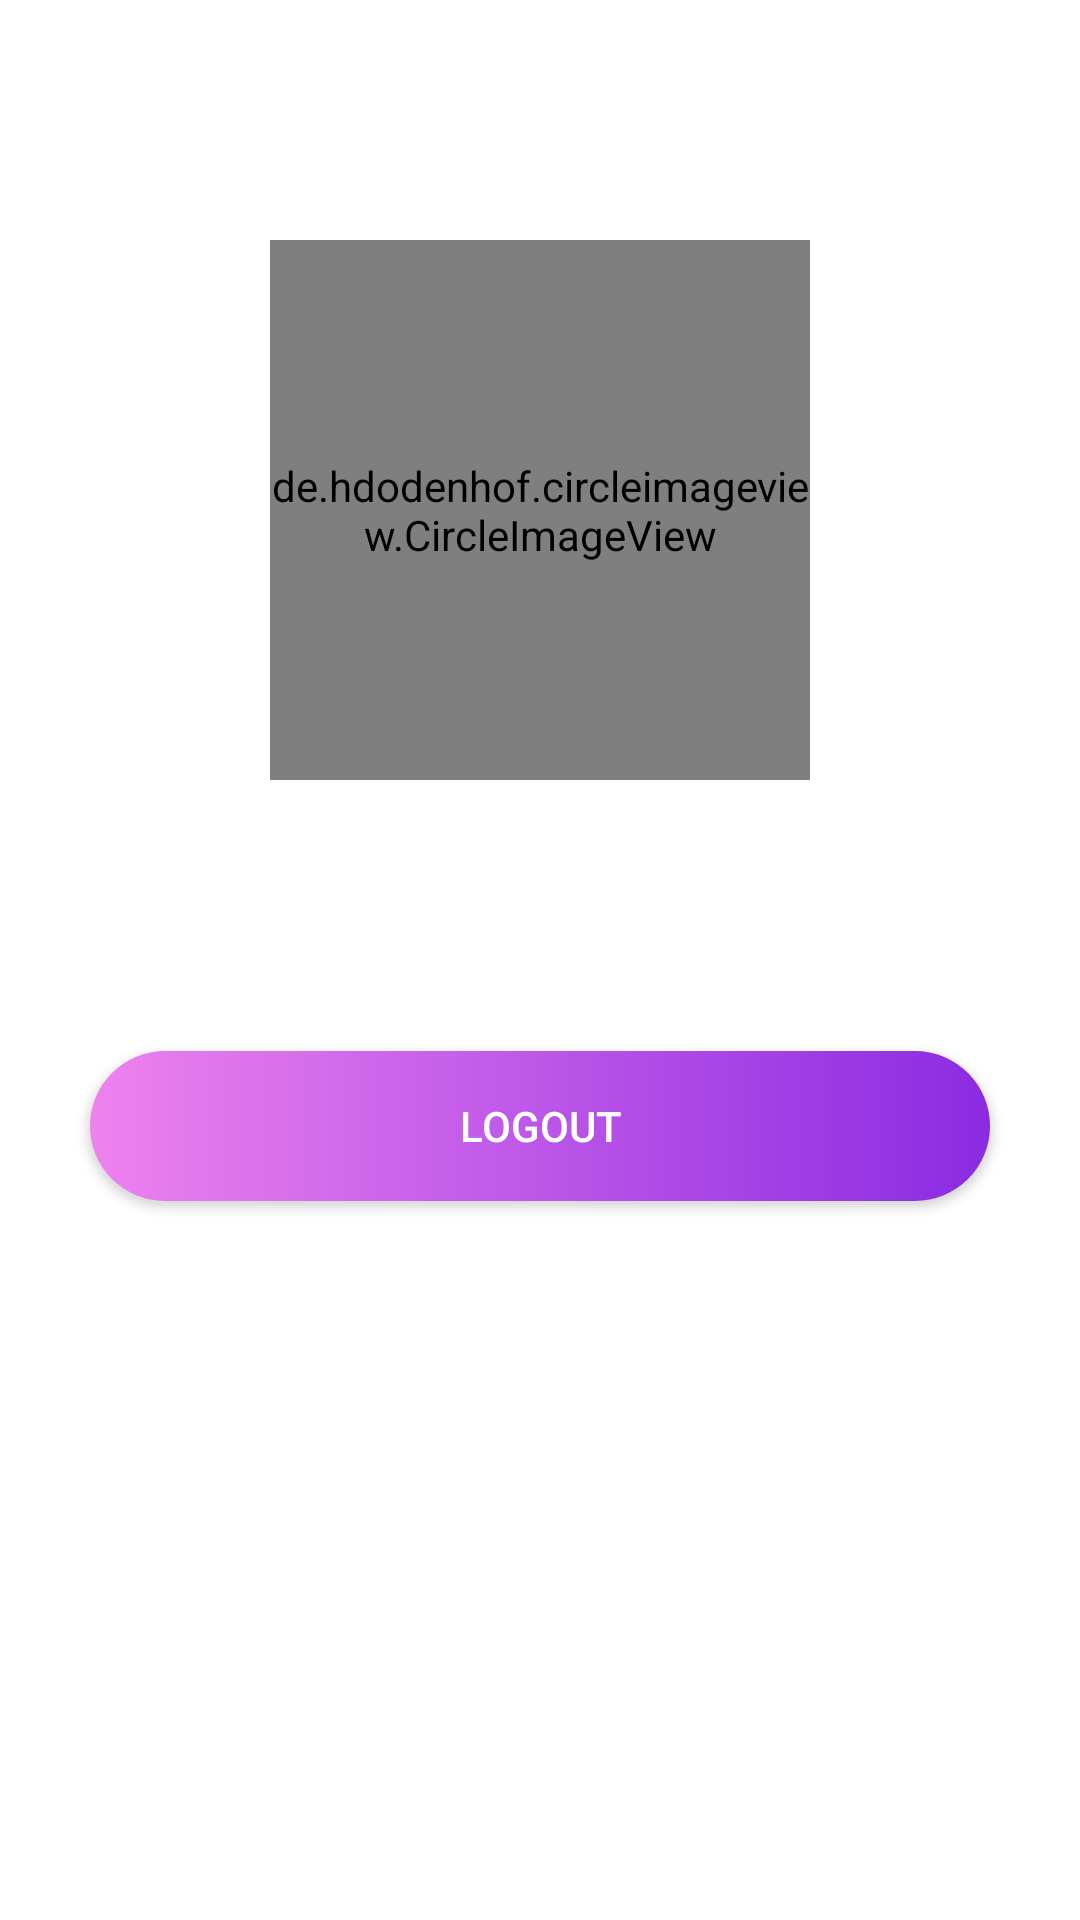

Reconstruct the res/layout file that produces this screen, plus the resources it refers to.
<!-- AndroidManifest.xml: application theme Theme.AppVideo -->
<!-- res/layout/activity_profile.xml -->
<?xml version="1.0" encoding="utf-8"?>
<androidx.constraintlayout.widget.ConstraintLayout xmlns:android="http://schemas.android.com/apk/res/android"
    xmlns:app="http://schemas.android.com/apk/res-auto"
    xmlns:tools="http://schemas.android.com/tools"
    android:layout_width="match_parent"
    android:layout_height="match_parent"
    tools:context=".ui.views.ProfileActivity">

        <ImageView
            android:id="@+id/iv_back_pa"
            android:layout_width="40dp"
            android:layout_height="40dp"
            android:layout_margin="10dp"
            android:importantForAccessibility="no"
            android:src="@drawable/ic_arrow_back_40_black"
            app:layout_constraintStart_toStartOf="parent"
            app:layout_constraintTop_toTopOf="parent" />

        <de.hdodenhof.circleimageview.CircleImageView
            android:id="@+id/civ_user_pa"
            android:layout_width="180dp"
            android:layout_height="180dp"
            android:layout_marginTop="80dp"
            app:layout_constraintEnd_toEndOf="parent"
            app:layout_constraintStart_toStartOf="parent"
            app:layout_constraintTop_toTopOf="parent" />

        <TextView
            android:id="@+id/tv_username_pa"
            android:layout_width="wrap_content"
            android:layout_height="wrap_content"
            android:layout_marginTop="20dp"
            android:gravity="center"
            android:textColor="@color/blue_violet"
            android:textSize="30sp"
            android:textStyle="bold"
            app:layout_constraintEnd_toEndOf="parent"
            app:layout_constraintStart_toStartOf="parent"
            app:layout_constraintTop_toBottomOf="@id/civ_user_pa" />

        <Button
            android:id="@+id/btn_logout_pa"
            android:layout_width="300dp"
            android:layout_height="50dp"
            android:layout_marginTop="30dp"
            android:background="@drawable/bg_bt_login"
            android:text="@string/logout_title"
            android:textColor="@color/white"
            app:layout_constraintEnd_toEndOf="parent"
            app:layout_constraintStart_toStartOf="parent"
            app:layout_constraintTop_toBottomOf="@id/tv_username_pa"
            tools:ignore="TextContrastCheck" />

</androidx.constraintlayout.widget.ConstraintLayout>
<!-- resources referenced by this layout -->
<resources>
  <color name="blue_violet">#8A2BE2</color>
  <color name="white">#FFFFFFFF</color>
  <!-- drawable bg_bt_login (drawable) -->
  <?xml version="1.0" encoding="utf-8"?>
  
  <shape xmlns:android="http://schemas.android.com/apk/res/android">
      <corners android:radius="35dp" />
      <gradient
          android:endColor="@color/blue_violet"
          android:startColor="@color/violet" />
  </shape>
  <string name="logout_title">Logout</string>
  <style name="Theme.AppVideo" parent="Base.Theme.AppVideo" />
  <color name="violet">#EE82EE</color>
  <style name="Base.Theme.AppVideo" parent="Theme.MaterialComponents.Light.NoActionBar">
          </style>
</resources>
